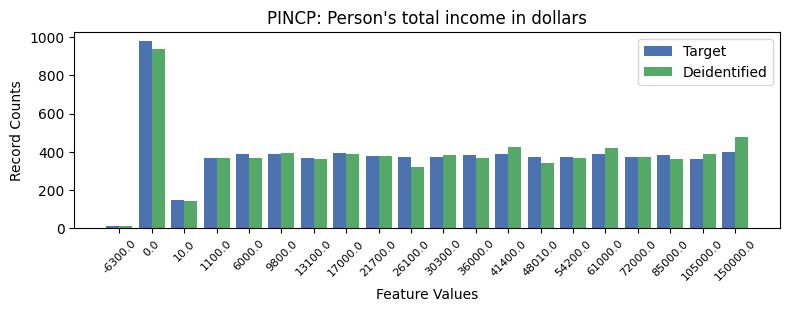

The table this chart was drawn from, first rows:
, PINCP, count_target, count_deidentified
0, -1, 1682, 1682
1, 1, 978, 940
2, 19, 398, 477
3, 7, 392, 389
4, 12, 388, 426
5, 4, 388, 366
6, 5, 388, 395
7, 15, 387, 423
8, 17, 386, 363
9, 11, 385, 370
10, 8, 380, 381
11, 9, 375, 322
12, 10, 374, 382
13, 14, 373, 370
14, 13, 371, 343
15, 16, 371, 372
16, 3, 369, 370
17, 6, 366, 362
18, 18, 365, 389
19, 2, 148, 141
20, 0, 12, 13
